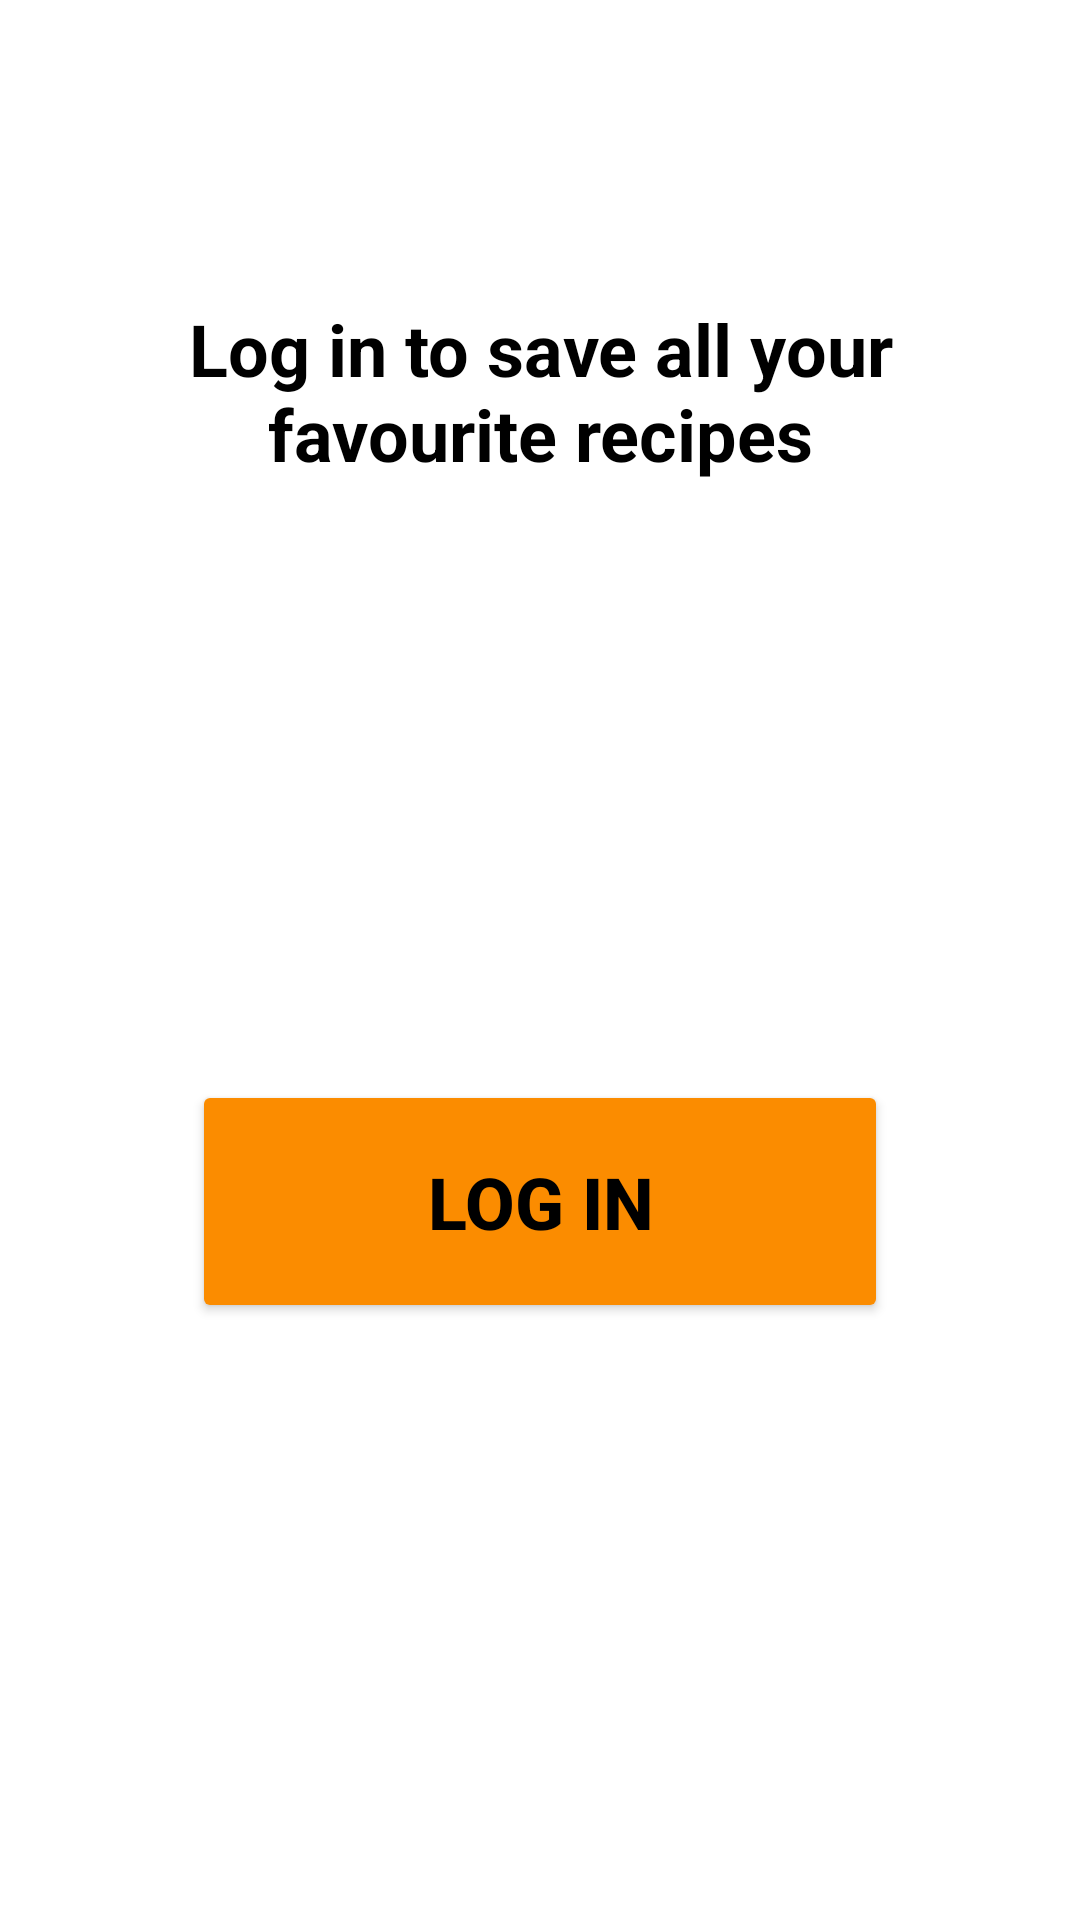

Layout XML and referenced resources for this Android screen:
<!-- AndroidManifest.xml: application theme Theme.RecipeRecommender -->
<!-- res/layout/fragment_saved_recipes_not_logged_in.xml -->
<?xml version="1.0" encoding="utf-8"?>
<androidx.constraintlayout.widget.ConstraintLayout xmlns:android="http://schemas.android.com/apk/res/android"
    xmlns:app="http://schemas.android.com/apk/res-auto"
    xmlns:tools="http://schemas.android.com/tools"
    android:layout_width="match_parent"
    android:layout_height="match_parent"
    tools:context=".fragments.SavedRecipesNotLoggedIn">

    <TextView
        android:id="@+id/notLoggedInTxt"
        android:layout_width="0dp"
        android:layout_height="wrap_content"
        android:layout_marginTop="100dp"
        android:text="Log in to save all your favourite recipes"
        android:textAlignment="center"
        android:textColor="@color/black"
        android:textSize="24sp"
        android:textStyle="bold"
        android:layout_marginLeft="16dp"
        android:layout_marginRight="16dp"
        app:layout_constraintEnd_toEndOf="parent"
        app:layout_constraintStart_toStartOf="parent"
        app:layout_constraintTop_toTopOf="parent" />

    <Button
        android:id="@+id/logInLink"
        android:layout_width="232dp"
        android:layout_height="81dp"
        android:backgroundTint="@color/colourSecondary"
        android:text="Log In"
        android:textColor="@color/black"
        android:textStyle="bold"
        android:textSize="24sp"
        app:layout_constraintBottom_toBottomOf="parent"
        app:layout_constraintEnd_toEndOf="parent"
        app:layout_constraintStart_toStartOf="parent"
        app:layout_constraintTop_toBottomOf="@+id/notLoggedInTxt" />

</androidx.constraintlayout.widget.ConstraintLayout>
<!-- resources referenced by this layout -->
<resources>
  <color name="black">#FF000000</color>
  <color name="colourSecondary">#fb8c00</color>
  <style name="Theme.RecipeRecommender" parent="Theme.MaterialComponents.DayNight">
          
          <item name="colorPrimary">@color/colourPrimary</item>
          <item name="colorPrimaryVariant">@color/colourPrimaryLight</item>
          <item name="colorOnPrimary">@color/black</item>
          
          <item name="colorSecondary">@color/colourSecondary</item>
          <item name="colorSecondaryVariant">@color/colourSecondaryLight</item>
          <item name="colorOnSecondary">@color/black</item>
          
          <item name="android:statusBarColor" tools:targetApi="l">?attr/colorPrimaryVariant</item>
          
      </style>
  <color name="colourPrimary">#689f38</color>
  <color name="colourPrimaryLight">#99d066</color>
  <color name="colourSecondaryLight">#ffbd45</color>
</resources>
